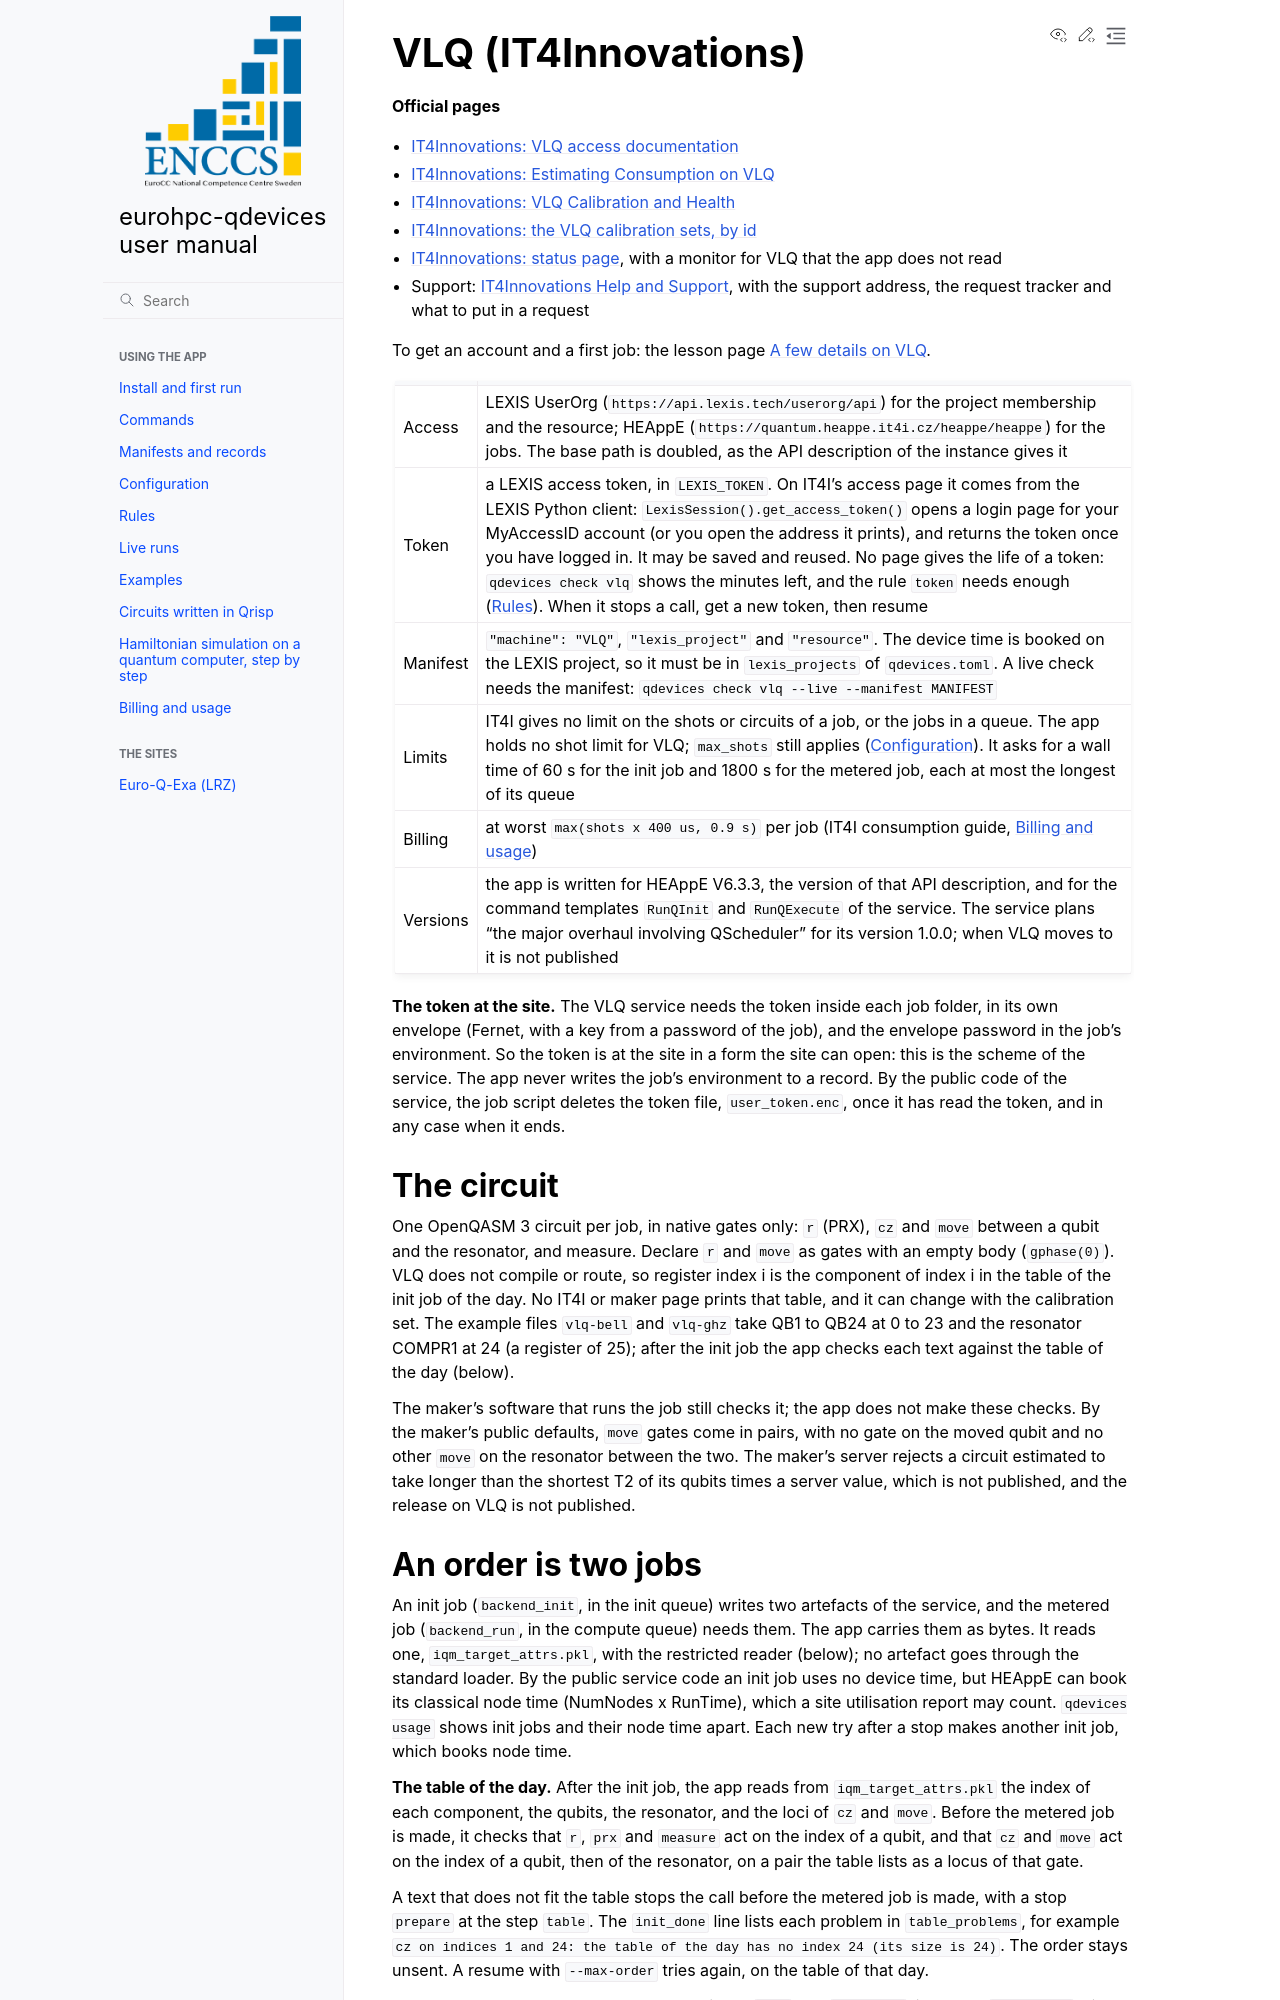

repository: ENCCS/eurohpc-qdevices · page: vlq/index.html · generator: sphinx

# VLQ (IT4Innovations)

**Official pages**

- [IT4Innovations: VLQ access documentation](https://docs.it4i.cz/en/docs/clusters/vlq/access)
- [IT4Innovations: Estimating Consumption on VLQ](https://docs.it4i.cz/en/docs/clusters/vlq/vlq-consumption-guide)
- [IT4Innovations: VLQ Calibration and Health](https://docs.it4i.cz/en/docs/clusters/vlq/calibration_health)
- [IT4Innovations: the VLQ calibration sets, by id](https://extranet.it4i.cz/vlq-calibration/)
- [IT4Innovations: status page](https://status.it4i.cz/status/it4i), with a monitor for VLQ that the app does not read
- Support: [IT4Innovations Help and Support](https://docs.it4i.cz/en/docs/general/support), with the support address, the request tracker and what to put in a request

To get an account and a first job: the lesson page
[A few details on VLQ](https://enccs.github.io/eurohpc-quantum-devices-access-hpcqc/vlq/).

| | |
|---|---|
| Access | LEXIS UserOrg (`https://api.lexis.tech/userorg/api`) for the project membership and the resource; HEAppE (`https://quantum.heappe.it4i.cz/heappe/heappe`) for the jobs. The base path is doubled, as the API description of the instance gives it |
| Token | a LEXIS access token, in `LEXIS_TOKEN`. On IT4I's access page it comes from the LEXIS Python client: `LexisSession().get_access_token()` opens a login page for your MyAccessID account (or you open the address it prints), and returns the token once you have logged in. It may be saved and reused. No page gives the life of a token: `qdevices check vlq` shows the minutes left, and the rule `token` needs enough ({doc}`rules`). When it stops a call, get a new token, then resume |
| Manifest | `"machine": "VLQ"`, `"lexis_project"` and `"resource"`. The device time is booked on the LEXIS project, so it must be in `lexis_projects` of `qdevices.toml`. A live check needs the manifest: `qdevices check vlq --live --manifest MANIFEST` |
| Limits | IT4I gives no limit on the shots or circuits of a job, or the jobs in a queue. The app holds no shot limit for VLQ; `max_shots` still applies ({doc}`configuration`). It asks for a wall time of 60 s for the init job and 1800 s for the metered job, each at most the longest of its queue |
| Billing | at worst `max(shots x 400 us, 0.9 s)` per job (IT4I consumption guide, {doc}`billing-and-usage`) |
| Versions | the app is written for HEAppE V6.3.3, the version of that API description, and for the command templates `RunQInit` and `RunQExecute` of the service. The service plans "the major overhaul involving QScheduler" for its version 1.0.0; when VLQ moves to it is not published |

**The token at the site.** The VLQ service needs the token inside each job folder, in its own envelope
(Fernet, with a key from a password of the job), and the envelope password in the job's environment. So the
token is at the site in a form the site can open: this is the scheme of the service. The app never writes
the job's environment to a record. By the public code of the service, the job script deletes the token
file, `user_token.enc`, once it has read the token, and in any case when it ends.

## The circuit

One OpenQASM 3 circuit per job, in native gates only: `r` (PRX), `cz` and `move` between a qubit and the
resonator, and measure. Declare `r` and `move` as gates with an empty body (`gphase(0)`). VLQ does not
compile or route, so register index i is the component of index i in the table of the init job of the day.
No IT4I or maker page prints that table, and it can change with the calibration set. The example files
`vlq-bell` and `vlq-ghz` take QB1 to QB24 at 0 to 23 and the resonator COMPR1 at 24 (a register of 25);
after the init job the app checks each text against the table of the day (below).

The maker's software that runs the job still checks it; the app does not make these checks. By the maker's
public defaults, `move` gates come in pairs, with no gate on the moved qubit and no other `move` on the
resonator between the two. The maker's server rejects a circuit estimated to take longer than the shortest
T2 of its qubits times a server value, which is not published, and the release on VLQ is not published.
